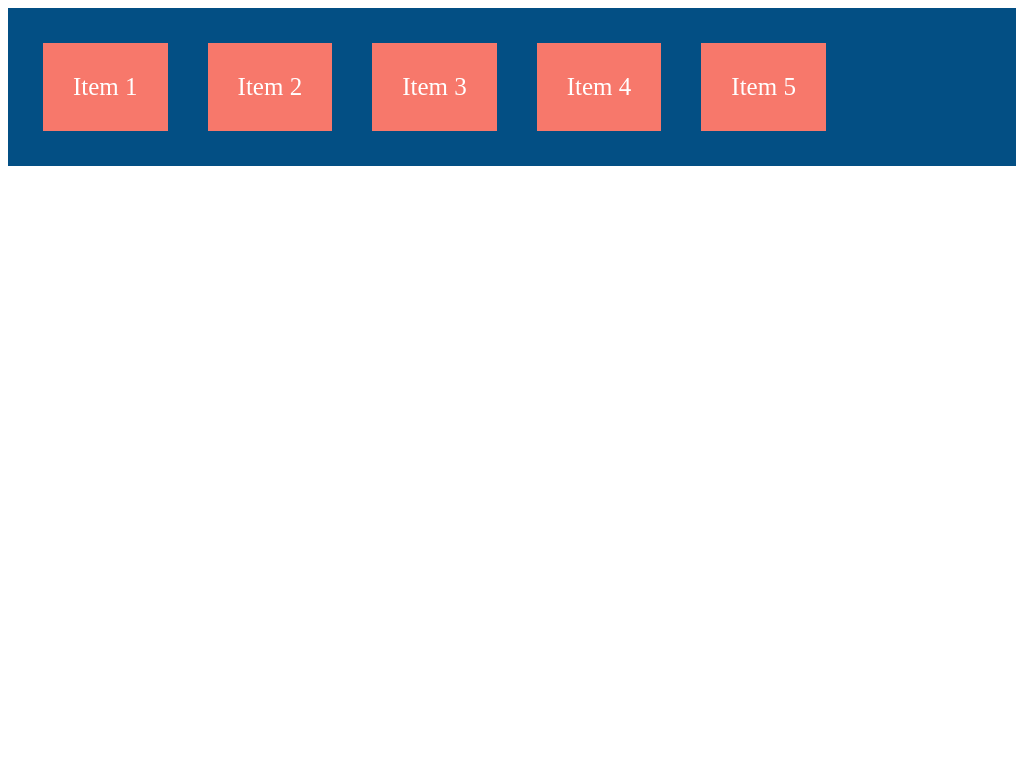

Give the HTML and CSS whose rendering is this image.

<!DOCTYPE html>
<html lang="en">
  <head>
    <meta charset="UTF-8" />
    <meta http-equiv="X-UA-Compatible" content="IE=edge" />
    <meta name="viewport" content="width=device-width, initial-scale=1.0" />
    <title>Document</title>
  </head>
  <style>
    .container {
      display: flex;
      /* aşağıdaki özellikler aktif edilmeden dislplay: flex özelliğiyle elemanlar inline-block elemanlar gibi sıralanırlar */

      /* flex-direction: row;  */
      /* var sayılan row */
      /* flex-direction: column; */
      /* flex-direction: row-reverse; */
      /* flex-direction: column-reverse; */

      /* flex-wrap: nowrap; */
      /* varsayılan nowrap */
      /* flex-wrap: wrap; */
      /* wrap özelliği responsive tasarım için kullanılabilir */
      /* flex-wrap: wrap-reverse; */

      /* flex-direction ve flex-wrap özelliklerinin bir arada kullanılması */
      /* flex-flow: row wrap; */

      background-color: #034f84;
      padding: 15px;
    }
    .item {
      background-color: #f7786b;
      padding: 30px;
      margin: 20px;
      color: #fff;
      font-size: 25px;
    }
  </style>
  <body>
    <div class="container">
      <div class="item">Item 1</div>
      <div class="item">Item 2</div>
      <div class="item">Item 3</div>
      <div class="item">Item 4</div>
      <div class="item">Item 5</div>
    </div>
  </body>
</html>
